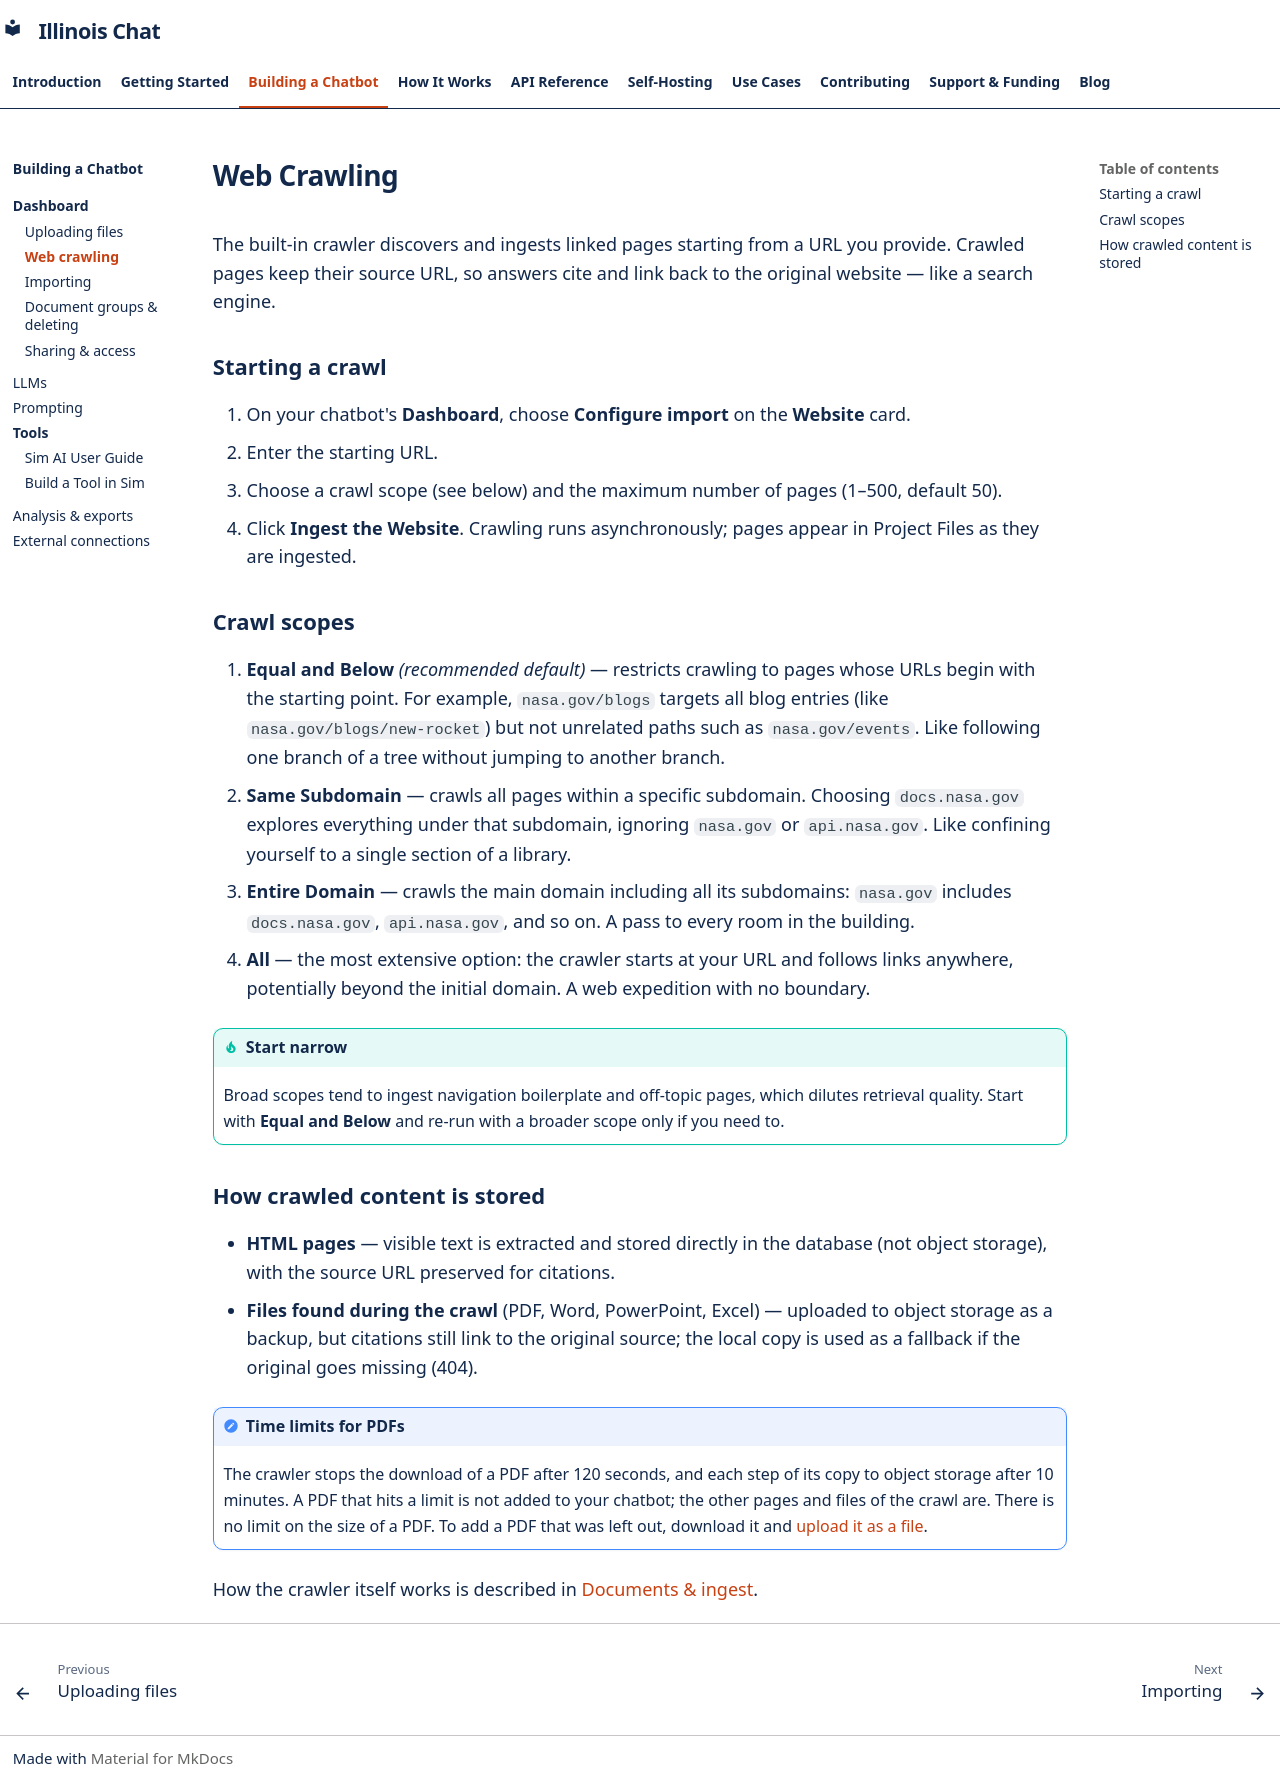

repository: Center-for-AI-Innovation/Illinois-Chat · page: building/dashboard/web-crawling/index.html · generator: mkdocs

# Web Crawling

The built-in crawler discovers and ingests linked pages starting from a URL you provide. Crawled pages keep their source URL, so answers cite and link back to the original website — like a search engine.

## Starting a crawl

1. On your chatbot's **Dashboard**, choose **Configure import** on the **Website** card.
2. Enter the starting URL.
3. Choose a crawl scope (see below) and the maximum number of pages (1–500, default 50).
4. Click **Ingest the Website**. Crawling runs asynchronously; pages appear in Project Files as they are ingested.

## Crawl scopes

1. **Equal and Below** *(recommended default)* — restricts crawling to pages whose URLs begin with the starting point. For example, `nasa.gov/blogs` targets all blog entries (like `nasa.gov/blogs/new-rocket`) but not unrelated paths such as `nasa.gov/events`. Like following one branch of a tree without jumping to another branch.
2. **Same Subdomain** — crawls all pages within a specific subdomain. Choosing `docs.nasa.gov` explores everything under that subdomain, ignoring `nasa.gov` or `api.nasa.gov`. Like confining yourself to a single section of a library.
3. **Entire Domain** — crawls the main domain including all its subdomains: `nasa.gov` includes `docs.nasa.gov`, `api.nasa.gov`, and so on. A pass to every room in the building.
4. **All** — the most extensive option: the crawler starts at your URL and follows links anywhere, potentially beyond the initial domain. A web expedition with no boundary.

!!! tip "Start narrow"
    Broad scopes tend to ingest navigation boilerplate and off-topic pages, which dilutes retrieval quality. Start with **Equal and Below** and re-run with a broader scope only if you need to.

## How crawled content is stored

- **HTML pages** — visible text is extracted and stored directly in the database (not object storage), with the source URL preserved for citations.
- **Files found during the crawl** (PDF, Word, PowerPoint, Excel) — uploaded to object storage as a backup, but citations still link to the original source; the local copy is used as a fallback if the original goes missing (404).

!!! note "Time limits for PDFs"
    The crawler stops the download of a PDF after 120 seconds, and each step of its copy to object storage after 10 minutes. A PDF that hits a limit is not added to your chatbot; the other pages and files of the crawl are. There is no limit on the size of a PDF. To add a PDF that was left out, download it and [upload it as a file](uploading-files.md).

How the crawler itself works is described in [Documents & ingest](../../how-it-works/documents-ingest.md).
